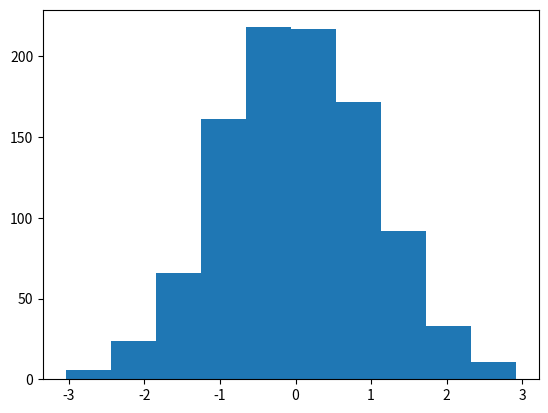

Python code for this plot:
import math
import random
import numpy as np
from math import exp
from scipy.integrate import quad
import matplotlib.pylab as plt


mean = 0 # среднее значение
deviation = 1 # среднеквадратичное отклонение
k = 10 # Кол-во интервалов
s = 0 # Поправочный множитель



def getGaussArrayVariable(mean, deviation): 
    n = 6 # Обычно n  берется 6 или 12
    V = 0
    for i in range(n):
        V += random.random()
    meanV = V-(n/2)
    deviationV = math.sqrt(12/n)
    X = (deviation  * (deviationV * meanV)) + mean
    return X


def getGaussArray(mean, deviation):
	array = []
	for i in range(1000):
		array.append(getGaussArrayVariable(mean, deviation))
	return array


data = getGaussArray(mean, deviation)


# Определение границ и интервалов группировки
alpha = (1+s)*min(data) # Минимальное значение из выборки Гаусса
betta = (1+s)*max(data) # Максимальное значение из выборки Гаусса
delta = (1+s)*(betta - alpha)
deltaX = delta/k # Длинна интервала
# print(deltaX)
lenghtLeft = lambda i: (alpha + (i-1)*deltaX) # Границы i-го интервала
lenghtRight = lambda i: (alpha + i*deltaX) # Границы i-го интервала

columnSaturation = plt.hist(data, bins=k) # Кол-во элементов в каждом столбце, центры столбиков
print(columnSaturation[0])
plt.show()